Labelled photos from "wheat3", an image-classification folder in dyy603/xulaixiang-Wheat-Disease-Identification. The possible labels are: healthy, leaf rust, powdery mildew, septoria.

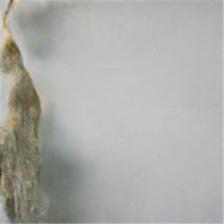
Label: leaf rust

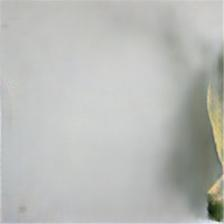
Label: septoria

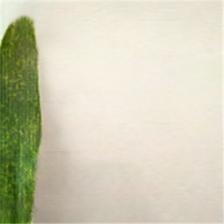
Label: powdery mildew

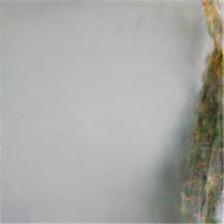
Label: leaf rust

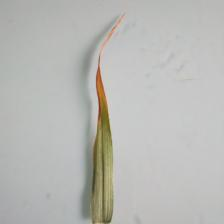
Label: septoria

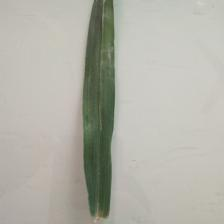
Label: healthy
